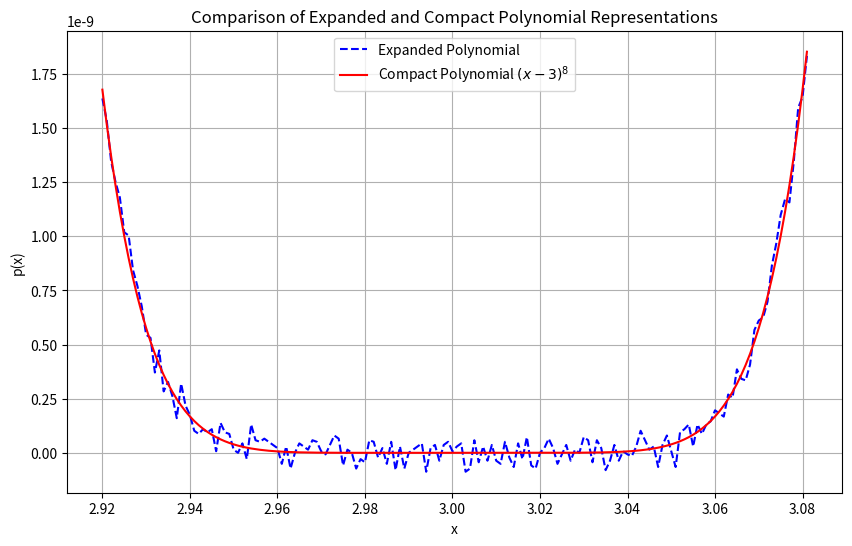

The script that saved this image:
# Let's generate Python code to plot the given polynomial and the compact formula.

import numpy as np
import matplotlib.pyplot as plt

# Define the original polynomial from the problem
def poly_expanded(x):
    return (x**8 - 24*x**7 + 252*x**6 - 1512*x**5 + 5670*x**4 - 13608*x**3 + 20412*x**2 - 17496*x + 6561)

# Define the compact polynomial formula (x - 3)^8
def poly_compact(x):
    return (x - 3)**8

# Generate x values from 2.920 to 3.080 with step size 0.001
x_values = np.arange(2.920, 3.081, 0.001)

# Compute y values for both polynomials
y_expanded = poly_expanded(x_values)
y_compact = poly_compact(x_values)

# Plot both polynomials
plt.figure(figsize=(10, 6))

# Plot the expanded polynomial
plt.plot(x_values, y_expanded, label="Expanded Polynomial", color='blue', linestyle='--')

# Plot the compact polynomial
plt.plot(x_values, y_compact, label="Compact Polynomial $(x-3)^8$", color='red', linestyle='-')

# Adding titles and labels
plt.title("Comparison of Expanded and Compact Polynomial Representations")
plt.xlabel("x")
plt.ylabel("p(x)")
plt.legend()

# Show the plot
plt.grid(True)
plt.show()
